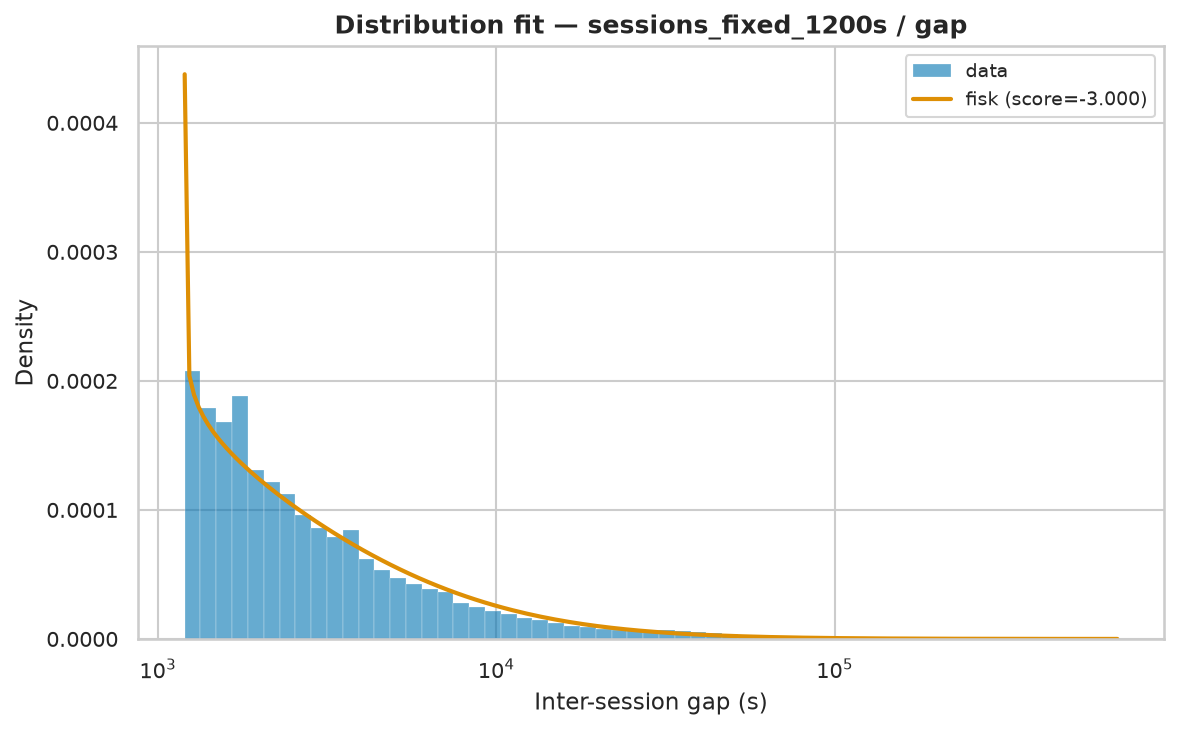

Source data for this figure (header and first rows):
name	score	bootstrap_score	bootstrap_pass	loc	scale	arg
fisk	-3	0.3	True	1200	6840	(np.float64(0.914833948747362),)
lomax	-3	0.1	True	1200	6735	(np.float64(0.9872152612536043),)
weibull_min	-1.357	0.1	True	1200	28256	(np.float64(0.5480380097252511),)
expon	-3	0.0	False	1200	24779	()
pareto	-3	0.0	False	-5535	6735	(np.float64(0.9872078066155117),)
genpareto	-3	0.0	False	1200	6823	(np.float64(1.0130167551849754),)
gamma	-0.1012	0.0	False	1200	1.918	(np.float64(0.0001280009483095358),)
